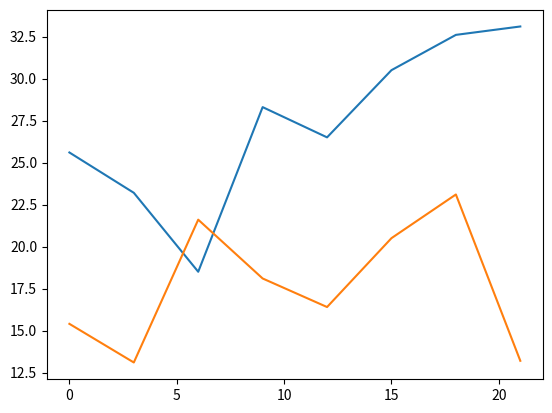

Generate this figure with matplotlib:
import matplotlib.pyplot as plt

days = range(0, 22, 3)
celsius1 = [25.6, 23.2, 18.5, 28.3, 26.5, 30.5, 32.6, 33.1]
celsius2 = [15.4, 13.1, 21.6, 18.1, 16.4, 20.5, 23.1, 13.2]

plt.plot(days, celsius1, days, celsius2)
plt.show()
